Run: headless pygame with SDL's dummy video driver; simulated clock (each Clock.tick advances the game by its frame time, no real sleeping); random seed 0; keys injected as events and as key.get_pressed() state; no mouse input.
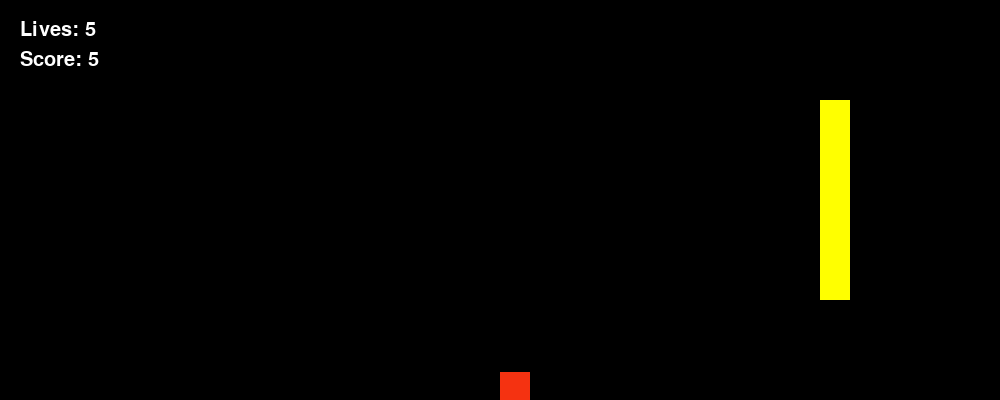
Frame 1 of 4 · flips 1–60 · no input
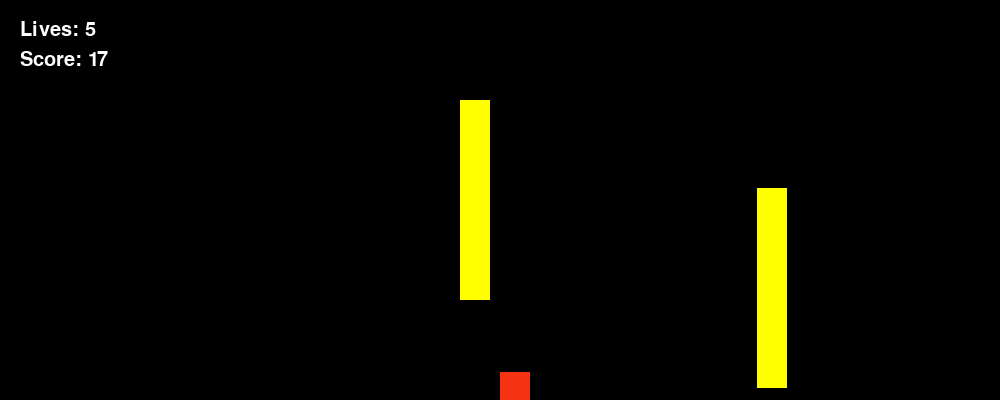
Frame 2 of 4 · flips 61–180 · tapped SPACE, RETURN · held RIGHT (→), D
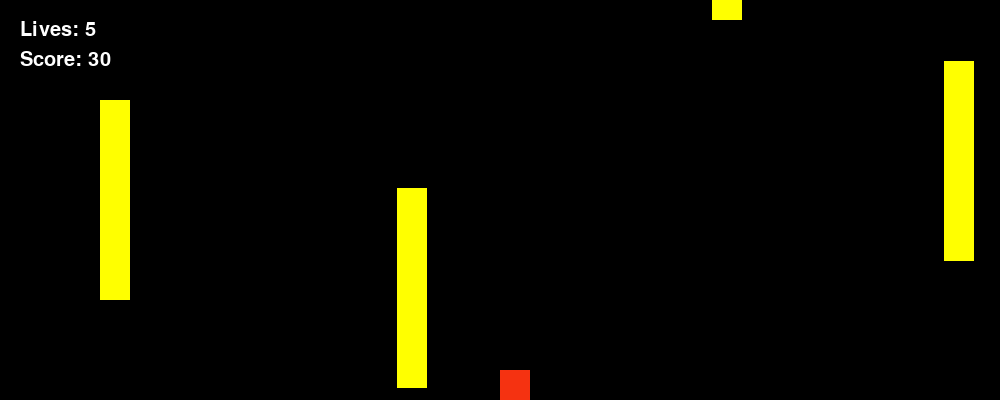
Frame 3 of 4 · flips 181–300 · held DOWN (↓), S
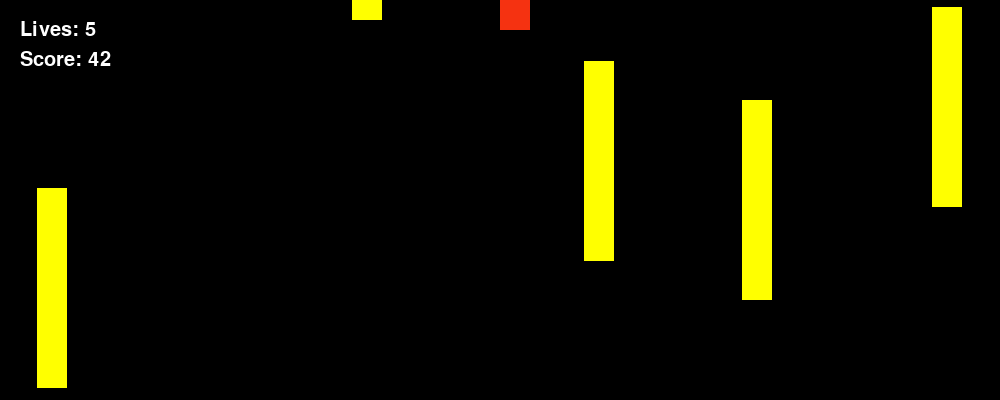
Frame 4 of 4 · flips 301–420 · held LEFT (←), A, UP (↑), W

The pygame program that drew these frames:

import pygame
import math
import random

BLACK = (0, 0, 0)
WHITE = (255, 255, 255)
BLUE = (50, 50, 255)
YELLOW = (255, 255, 0)
RED = (245, 50, 17)
pygame.init()
size = (1000, 400)
screen = pygame.display.set_mode(size)
pygame.display.set_caption("Project game")
done = False
font = pygame.font.Font(None, 30)
            
def print_text(x_pos, y_pos, my_screen, text_string):
    #Draw text onto the screen
    text_map = font.render(str(text_string), True, WHITE)
    my_screen.blit(text_map, [x_pos, y_pos])
    #y_pos += line_height
 
class Player(pygame.sprite.Sprite):
    # Define the constructor for invaders
    def __init__(self, color, width, height):
        
        # Call the sprite constructor
        super().__init__()
        # Create a sprite and fill it with colour
        self.image = pygame.Surface([width,height])
        self.image.fill(color)
        # Set the position of the sprite
        self.rect = self.image.get_rect()
        self.rect.x = size[0]/2
        self.rect.y = size[1] - 100
        self.rect.topleft = self.rect.x, self.rect.y
        self.width = width
        self.height = height
        self.speed = 0
        self.score = 0 # ordinary attribute
        self.lives = 5

    def increase_score(self, val):
        self.score += val
        
    def player_move(self, val):
        self.speed = val

    def update(self):
        self.rect.y += self.speed
        if self.rect.y <= size[1]-self.height:
            self.rect.y += 2 #gravitational effect
        if self.rect.y >= size[1]: #floor
            self.rect.y = size[1] - self.height
        if self.rect.y <= 0: #ceiling
            self.rect.y = 0
 

## -- Define the class invaders which is a sprite
class Road(pygame.sprite.Sprite):
    # Define the constructor for invaders
    def __init__(self, color, width, height, x, y):
        # Call the sprite constructor
        super().__init__()
        # Create a sprite and fill it with colour
        self.image = pygame.Surface([width, height])
        self.image.fill(color)
        self.rect = self.image.get_rect()
        self.rect.x = x
        self.rect.y = y
        # Set the position of the sprite
        self.width = width
        self.height = height
        
    def update(self):
        self.rect.x = self.rect.x - 3 #roads move to the left
        if self.rect.x <= 0:
            self.rect.x = size[0]

all_sprites_group = pygame.sprite.Group()
road_group = pygame.sprite.Group()

# create player 
player = Player(RED, 30, 30)
all_sprites_group.add(player)

#create roads
x = 1000
y = 100
for r in range (5):
    road = Road(YELLOW, 30, 200, x, y)      
    road_group.add(road)
    all_sprites_group.add(road)
    x += random.randrange(100, 500) #roads created at random intervals
    y = random.randrange(-200, 200) #roads appear at random heights


clock = pygame.time.Clock()

while not done and player.lives > 0:
#-user input and controls
    
    for event in pygame.event.get():
        if event.type == pygame.QUIT:
            done = True
        elif event.type == pygame.KEYDOWN:
            key = event.key
            if key == pygame.K_UP:
                player.player_move(-10)
            if key == pygame.K_DOWN:
                player.player_move(10)
        elif event.type == pygame.KEYUP:
            player.player_move(0)
            
    player.increase_score(0.1)
    
    # -- Game logic goes in here
    all_sprites_group.update()
    # -- Screen background is BLACK
    screen.fill(BLACK)
    # -- Drawing code goes here
    all_sprites_group.draw(screen)
    
    print_text(20, 20, screen, "Lives: %d" % player.lives)
    print_text(20, 50, screen, "Score: %d" % player.score)
    # -- flip display to reveal new position of objects
    pygame.display.flip()
    # - The clock ticks over
    clock.tick(60)


#End While - End of game loop
pygame.quit()
